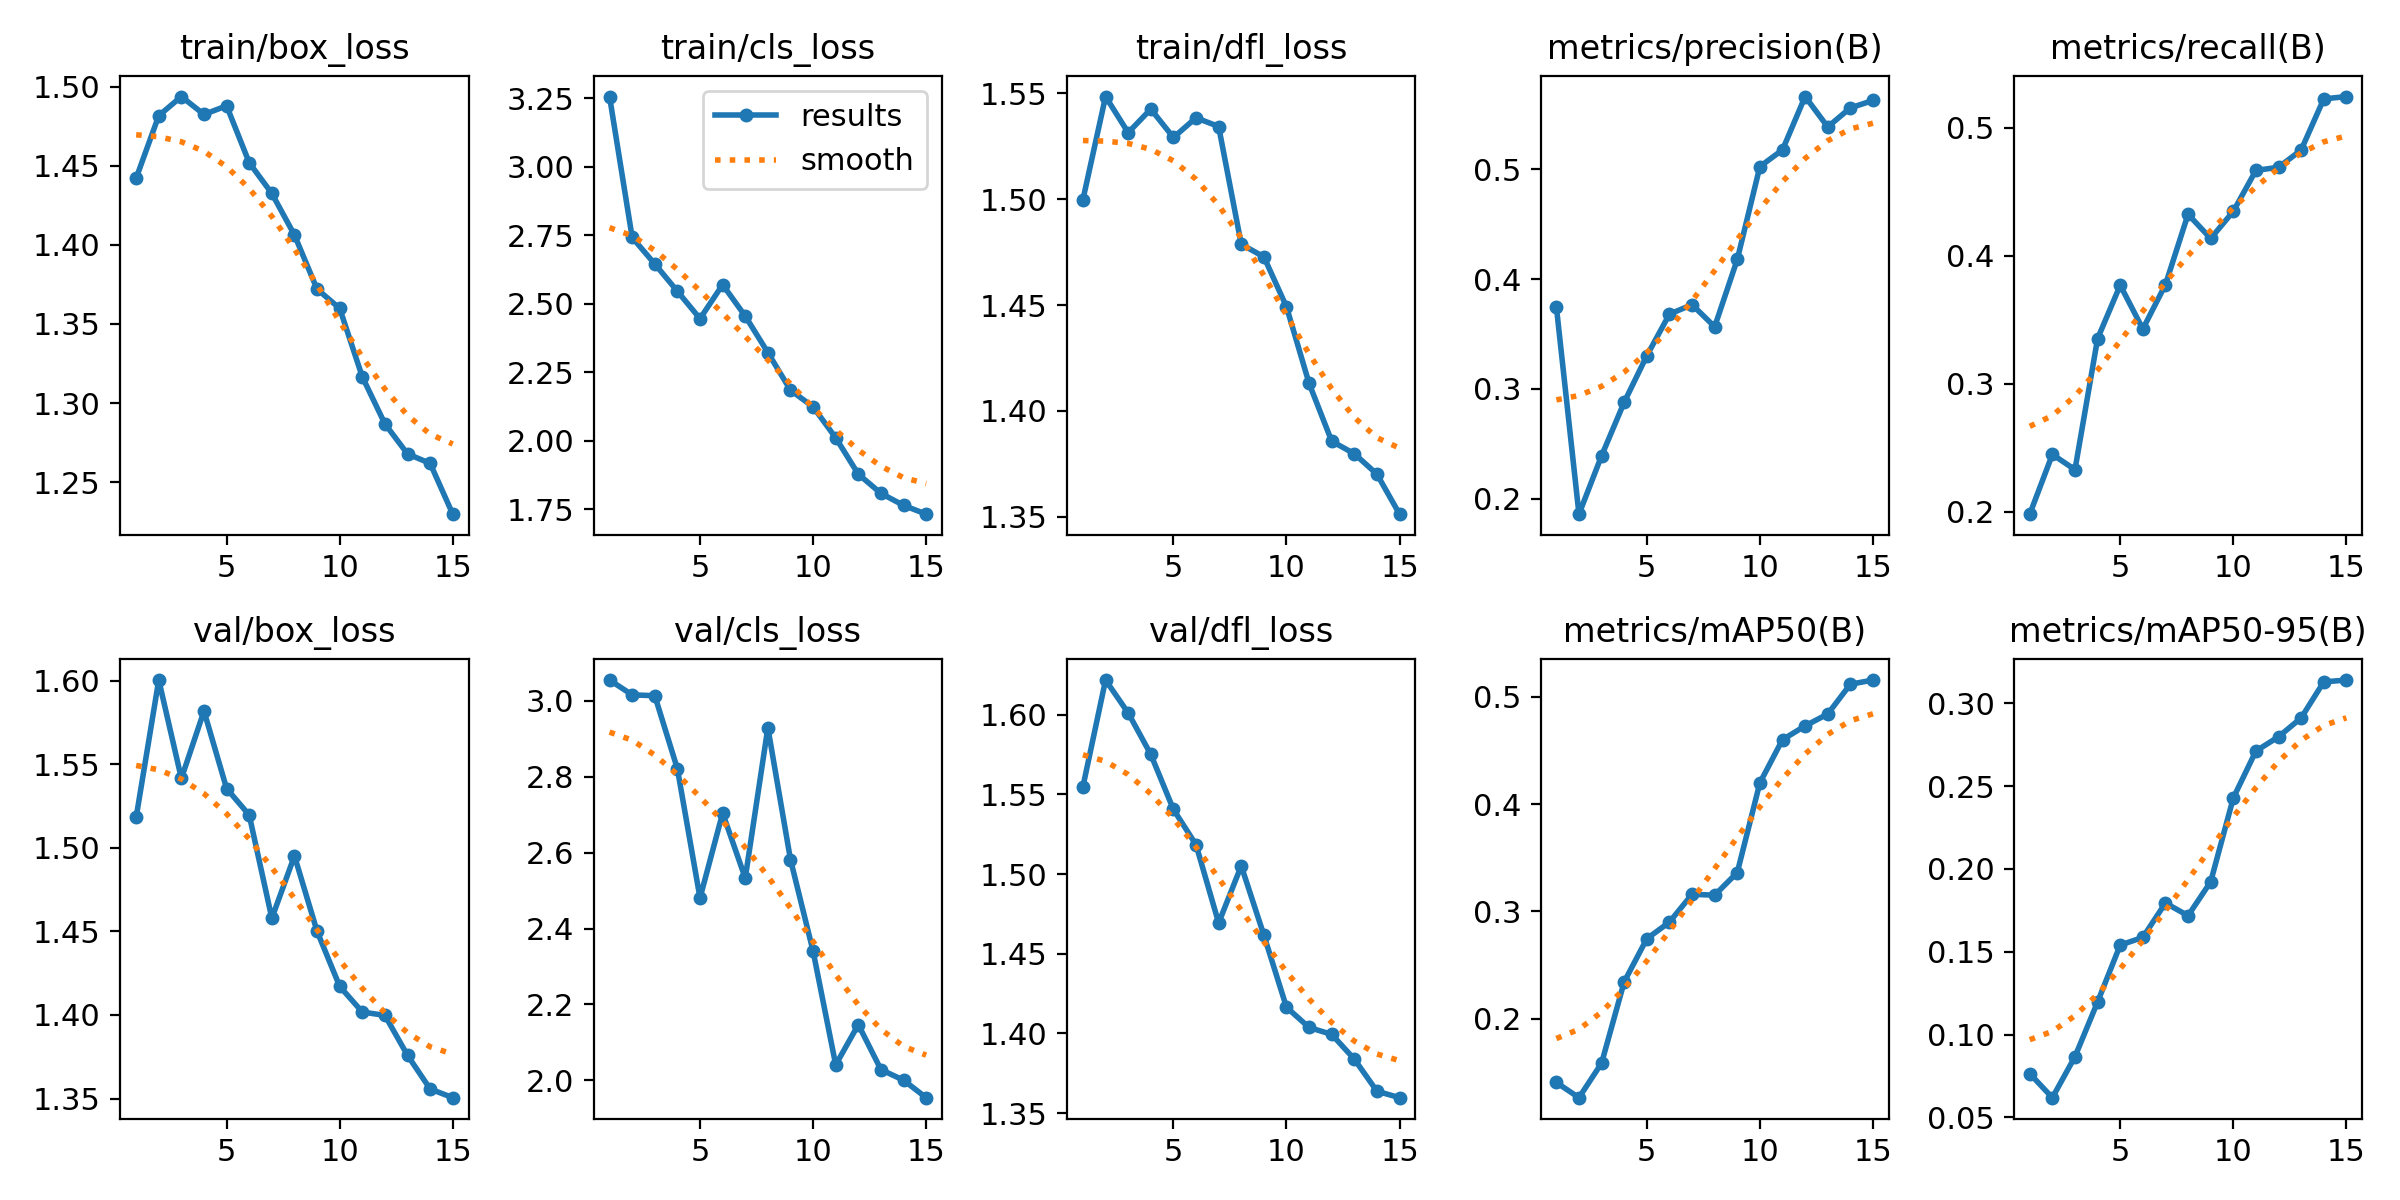

The data file committed next to this chart (first rows):
epoch, time, train/box_loss, train/cls_loss, train/dfl_loss, metrics/precision(B), metrics/recall(B), metrics/mAP50(B), metrics/mAP50-95(B), val/box_loss, val/cls_loss, val/dfl_loss, lr/pg0, lr/pg1, lr/pg2
1, 584.8, 1.442, 3.257, 1.5, 0.375, 0.1982, 0.1406, 0.07637, 1.518, 3.055, 1.555, 0.0003323, 0.0003323, 0.0003323
2, 1163, 1.482, 2.742, 1.548, 0.186, 0.2449, 0.1265, 0.06185, 1.6, 3.016, 1.622, 0.0006217, 0.0006217, 0.0006217
3, 1737, 1.494, 2.645, 1.531, 0.2392, 0.233, 0.1586, 0.08662, 1.542, 3.014, 1.601, 0.0008671, 0.0008671, 0.0008671
4, 2235, 1.483, 2.546, 1.543, 0.2879, 0.3353, 0.2344, 0.1197, 1.582, 2.821, 1.575, 0.000802, 0.000802, 0.000802
5, 2687, 1.488, 2.446, 1.529, 0.3302, 0.377, 0.2745, 0.154, 1.535, 2.481, 1.541, 0.000736, 0.000736, 0.000736
6, 3293, 1.452, 2.57, 1.538, 0.3681, 0.3428, 0.29, 0.1586, 1.52, 2.704, 1.518, 0.00067, 0.00067, 0.00067
7, 3734, 1.433, 2.455, 1.534, 0.3768, 0.3774, 0.3159, 0.1794, 1.458, 2.533, 1.469, 0.000604, 0.000604, 0.000604
8, 6240, 1.406, 2.322, 1.479, 0.3567, 0.4324, 0.3151, 0.1718, 1.495, 2.929, 1.505, 0.000538, 0.000538, 0.000538
9, 6681, 1.372, 2.184, 1.473, 0.4179, 0.4134, 0.3362, 0.1922, 1.45, 2.582, 1.462, 0.000472, 0.000472, 0.000472
10, 7384, 1.36, 2.124, 1.449, 0.5026, 0.4346, 0.4198, 0.2428, 1.417, 2.34, 1.416, 0.000406, 0.000406, 0.000406
11, 8604, 1.317, 2.011, 1.413, 0.5178, 0.4666, 0.46, 0.2712, 1.402, 2.041, 1.404, 0.00034, 0.00034, 0.00034
12, 8876, 1.287, 1.878, 1.386, 0.5663, 0.469, 0.4728, 0.2798, 1.4, 2.147, 1.399, 0.000274, 0.000274, 0.000274
13, 10356, 1.268, 1.808, 1.38, 0.5387, 0.4825, 0.4839, 0.2912, 1.376, 2.028, 1.384, 0.000208, 0.000208, 0.000208
14, 10653, 1.262, 1.764, 1.37, 0.556, 0.5224, 0.5116, 0.313, 1.356, 2, 1.364, 0.000142, 0.000142, 0.000142
15, 10978, 1.23, 1.732, 1.351, 0.5627, 0.5242, 0.5155, 0.3141, 1.351, 1.954, 1.36, 7.6e-05, 7.6e-05, 7.6e-05
